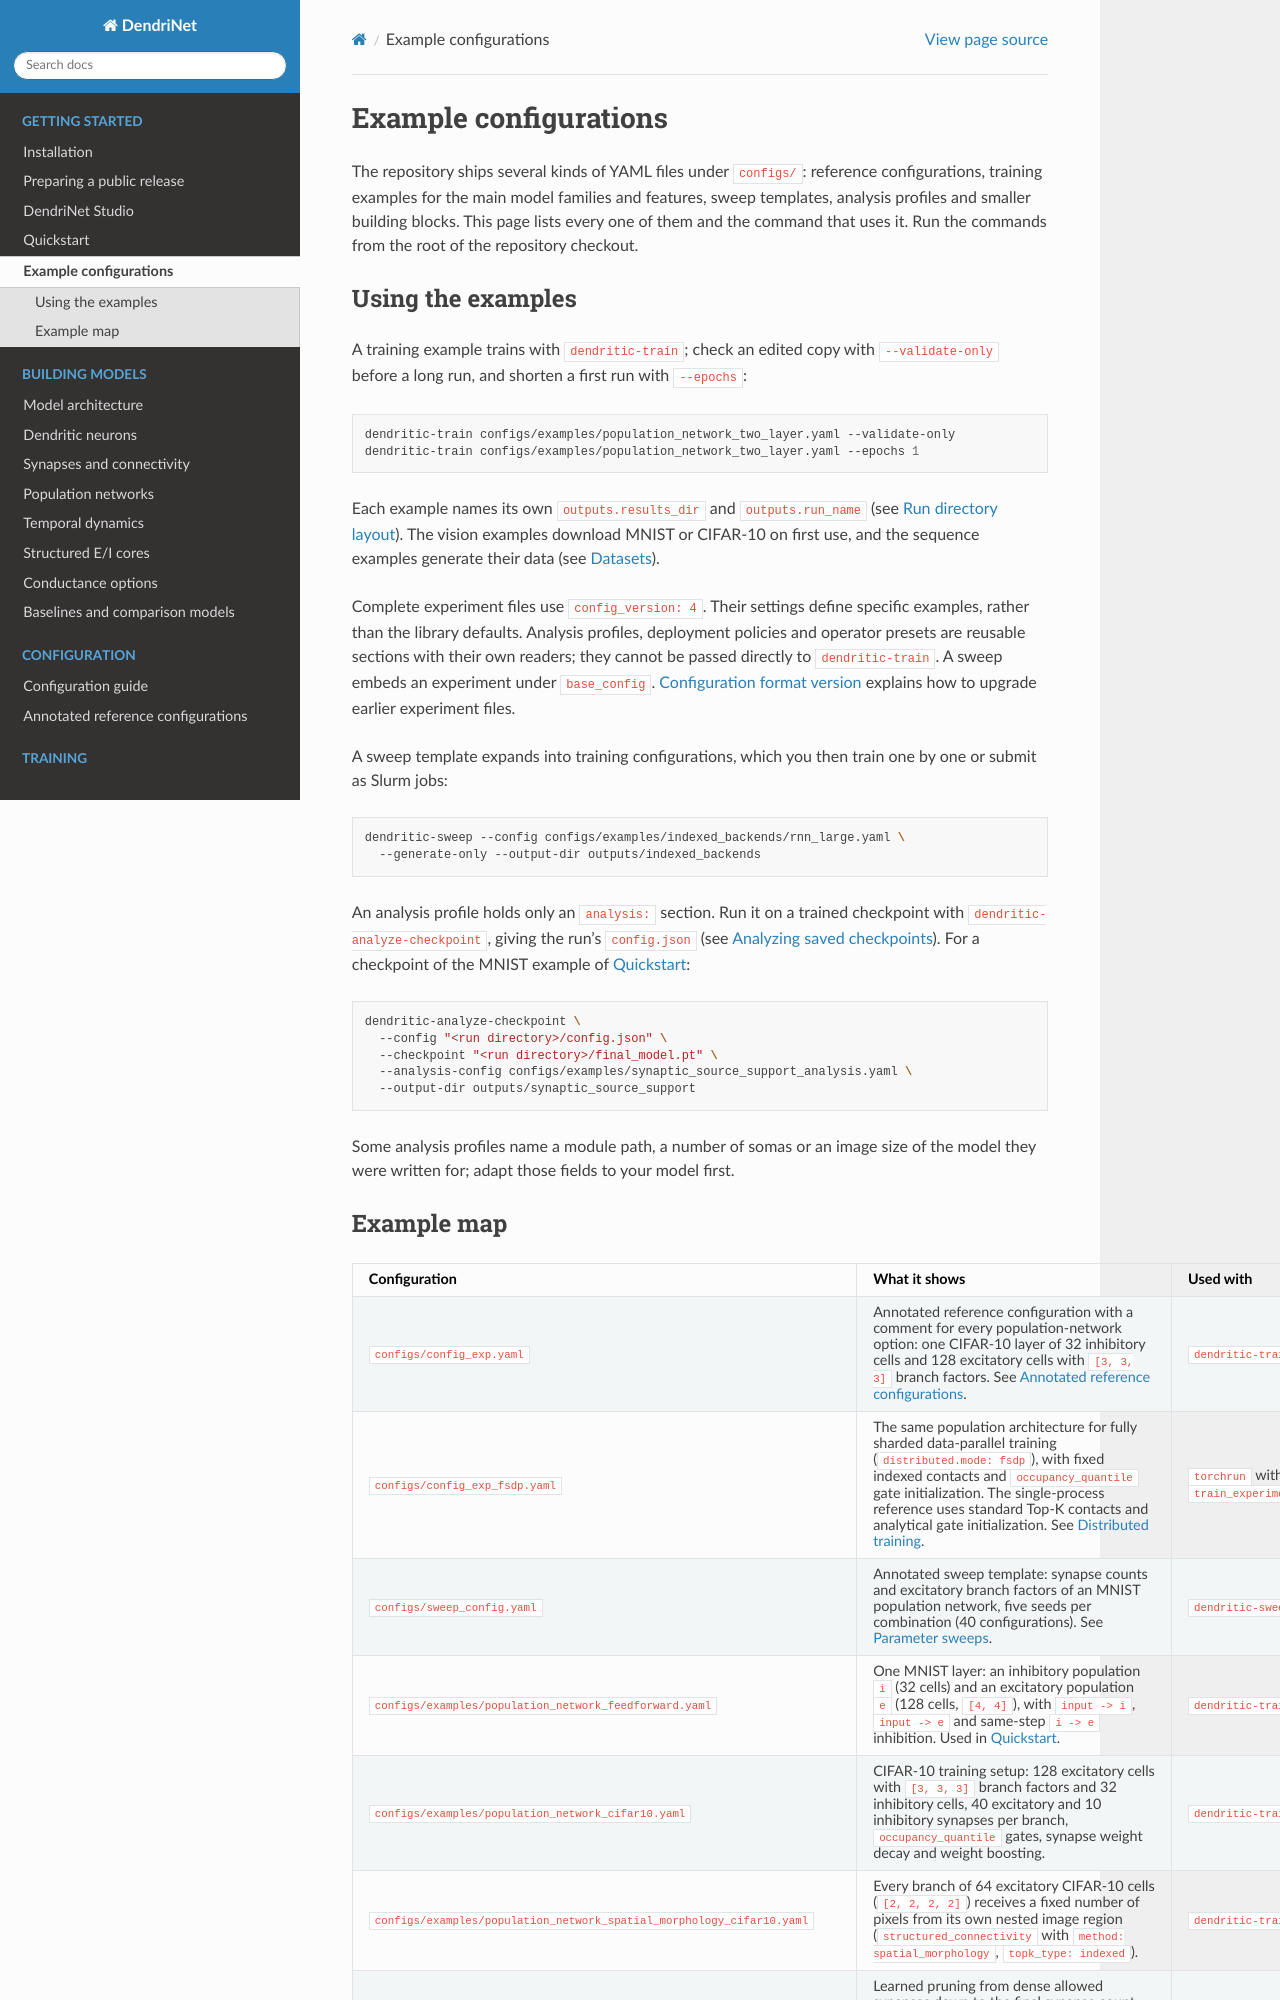

repository: KempnerInstitute/DendriNet · page: examples.html · generator: sphinx

Example configurations
======================

The repository ships several kinds of YAML files under ``configs/``: reference
configurations, training examples for the main model families and features,
sweep templates, analysis profiles and smaller building blocks. This page
lists every one of them and the command that uses it. Run the commands from
the root of the repository checkout.

Using the examples
------------------

A training example trains with ``dendritic-train``; check an edited copy
with ``--validate-only`` before a long run, and shorten a first run with
``--epochs``:

.. code-block:: bash

   dendritic-train configs/examples/population_network_two_layer.yaml --validate-only
   dendritic-train configs/examples/population_network_two_layer.yaml --epochs 1

Each example names its own ``outputs.results_dir`` and ``outputs.run_name``
(see :ref:`run-outputs`). The vision examples download MNIST or CIFAR-10 on
first use, and the sequence examples generate their data (see
:doc:`datasets`).

Complete experiment files use ``config_version: 4``. Their settings define
specific examples, rather than the library defaults. Analysis profiles,
deployment policies and operator presets are reusable sections with their own
readers; they cannot be passed directly to ``dendritic-train``. A sweep embeds
an experiment under ``base_config``. :ref:`config-version` explains how to
upgrade earlier experiment files.

A sweep template expands into training configurations, which you then train
one by one or submit as Slurm jobs:

.. code-block:: bash

   dendritic-sweep --config configs/examples/indexed_backends/rnn_large.yaml \
     --generate-only --output-dir outputs/indexed_backends

An analysis profile holds only an ``analysis:`` section. Run it on a trained
checkpoint with ``dendritic-analyze-checkpoint``, giving the run's
``config.json`` (see :ref:`checkpoint-analysis`). For a checkpoint of the
MNIST example of :doc:`quickstart`:

.. code-block:: bash

   dendritic-analyze-checkpoint \
     --config "<run directory>/config.json" \
     --checkpoint "<run directory>/final_model.pt" \
     --analysis-config configs/examples/synaptic_source_support_analysis.yaml \
     --output-dir outputs/synaptic_source_support

Some analysis profiles name a module path, a number of somas or an image
size of the model they were written for; adapt those fields to your model
first.

.. _examples-map:
